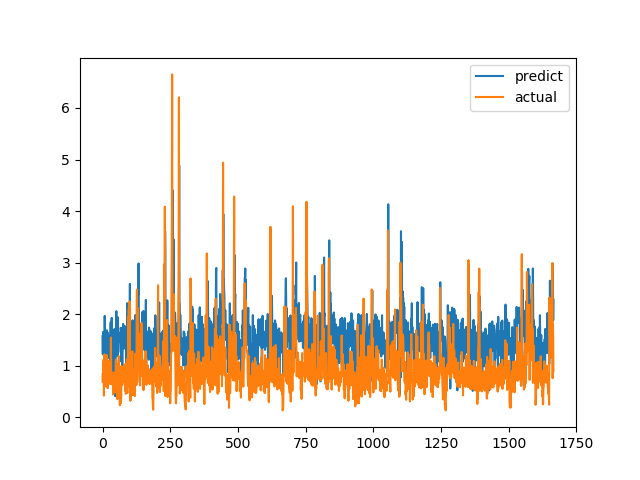

Source data for this figure (header and first rows):
predict, actual
1.576, 0.6915
1.223, 0.8558
1.655, 0.7094
1.44, 1.015
1.595, 1.116
1.621, 0.4183
1.292, 1.002
1.222, 1.219
1.966, 1.143
1.4, 0.6528
1.432, 0.6747
1.259, 0.601
1.035, 0.6695
1.518, 0.6538
1.236, 0.7814
1.23, 1.206
1.686, 0.8469
1.202, 0.8286
1.654, 0.6482
1.352, 0.5624
1.41, 0.7183
1.149, 1.1
1.434, 0.9542
1.381, 0.729
1.544, 0.6694
1.368, 0.8631
1.394, 0.6465
1.59, 0.8223
1.085, 0.9236
1.566, 0.8301
1.838, 1.067
1.448, 1.546
1.49, 0.6827
1.799, 0.6386
1.928, 0.6464
1.186, 0.6881
1.518, 0.7274
0.7346, 0.65
1.209, 0.8694
1.286, 0.4409
1.61, 0.4519
1.198, 0.7575
1.078, 0.4952
1.278, 0.6851
1.712, 0.7244
1.138, 0.8654
1.398, 0.74
0.4084, 0.8071
1.207, 0.8204
1.19, 1.114
1.869, 1.109
2.058, 0.4751
1.395, 1.039
1.554, 0.9458
1.543, 0.7878
1.473, 0.3505
1.189, 0.9368
1.937, 0.9868
1.261, 0.647
1.415, 1.03
... 1,606 more rows
